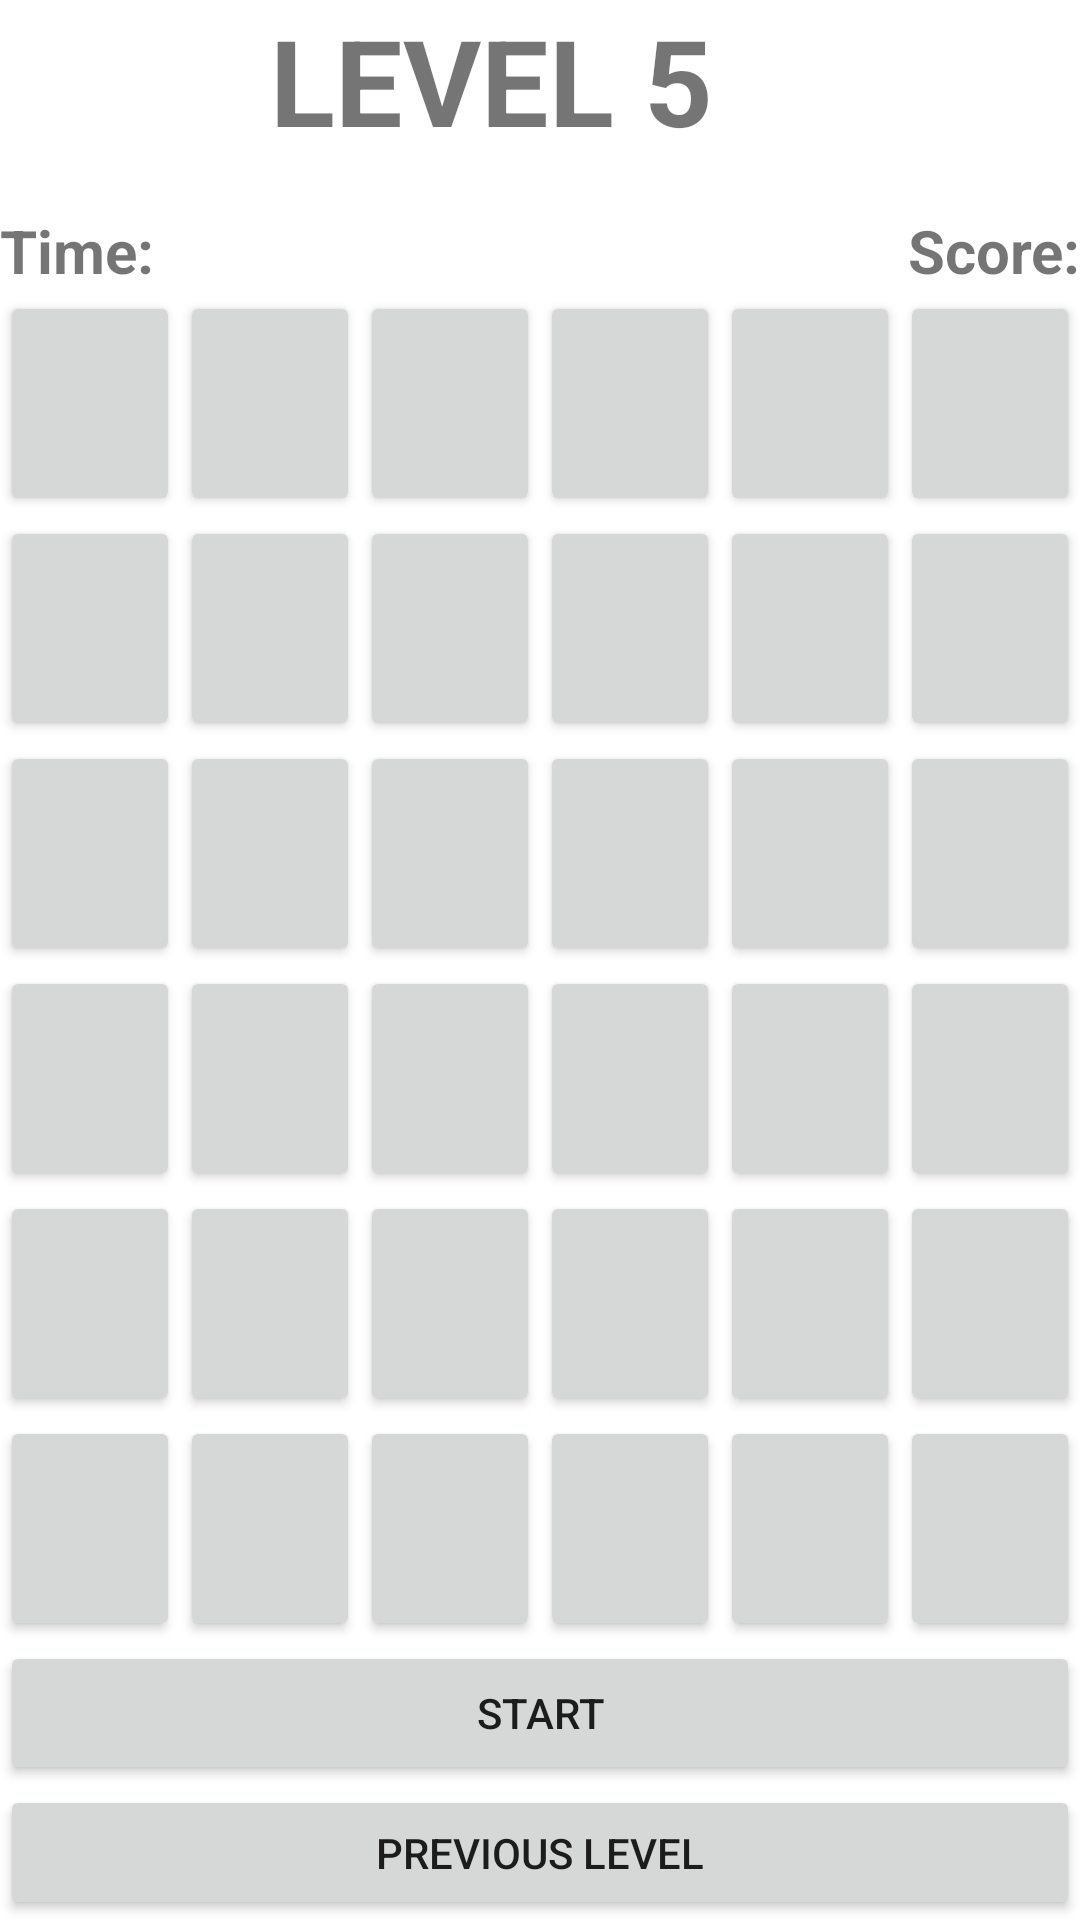

Layout XML and referenced resources for this Android screen:
<!-- AndroidManifest.xml: application theme Theme.Individual -->
<!-- res/layout/activity_5.xml -->
<?xml version="1.0" encoding="utf-8"?>
<androidx.constraintlayout.widget.ConstraintLayout xmlns:android="http://schemas.android.com/apk/res/android"
    xmlns:app="http://schemas.android.com/apk/res-auto"
    xmlns:tools="http://schemas.android.com/tools"
    android:layout_width="match_parent"
    android:layout_height="match_parent"
    tools:context=".Activity5">

    <LinearLayout
        android:layout_width="match_parent"
        android:layout_height="match_parent"
        android:orientation="vertical"
        android:gravity="center">


        <TextView
            android:id="@+id/textView"
            android:layout_width="180dp"
            android:layout_height="70dp"
            android:text="LEVEL 5"
            android:textSize="40sp"
            android:textStyle="bold" />

        <TableLayout
            android:layout_width="match_parent"
            android:layout_height="match_parent">

            <TableRow>
                <TextView
                    android:id="@+id/textView1"
                    android:layout_width="0dp"
                    android:layout_height="wrap_content"
                    android:layout_weight="1"
                    android:text="Time:"
                    android:textSize="20sp"
                    android:textStyle="bold"/>

                <TextView
                    android:id="@+id/textView2"
                    android:layout_width="wrap_content"
                    android:layout_height="wrap_content"
                    android:text="Score:"
                    android:gravity="right"
                    android:textSize="20sp"
                    android:textStyle="bold"/>
            </TableRow>

            <TableRow
                android:layout_width="match_parent"
                android:layout_height="wrap_content">

                <Button
                    android:id="@+id/button1"
                    android:layout_width="0dp"
                    android:layout_height="75dp"
                    android:layout_weight="1" />

                <Button
                    android:id="@+id/button2"
                    android:layout_width="0dp"
                    android:layout_height="75dp"
                    android:layout_weight="1" />

                <Button
                    android:id="@+id/button3"
                    android:layout_width="0dp"
                    android:layout_height="75dp"
                    android:layout_weight="1"/>

                <Button
                    android:id="@+id/button4"
                    android:layout_width="0dp"
                    android:layout_height="75dp"
                    android:layout_weight="1"/>

                <Button
                    android:id="@+id/button5"
                    android:layout_width="0dp"
                    android:layout_height="75dp"
                    android:layout_weight="1"/>

                <Button
                    android:id="@+id/button6"
                    android:layout_width="0dp"
                    android:layout_height="75dp"
                    android:layout_weight="1"/>
            </TableRow>

            <TableRow
                android:layout_width="match_parent"
                android:layout_height="wrap_content">

                <Button
                    android:id="@+id/button7"
                    android:layout_width="0dp"
                    android:layout_height="75dp"
                    android:layout_weight="1"/>

                <Button
                    android:id="@+id/button8"
                    android:layout_width="0dp"
                    android:layout_height="75dp"
                    android:layout_weight="1"/>

                <Button
                    android:id="@+id/button9"
                    android:layout_width="0dp"
                    android:layout_height="75dp"
                    android:layout_weight="1"/>

                <Button
                    android:id="@+id/button10"
                    android:layout_width="0dp"
                    android:layout_height="75dp"
                    android:layout_weight="1"/>

                <Button
                    android:id="@+id/button11"
                    android:layout_width="0dp"
                    android:layout_height="75dp"
                    android:layout_weight="1"/>

                <Button
                    android:id="@+id/button12"
                    android:layout_width="0dp"
                    android:layout_height="75dp"
                    android:layout_weight="1"/>
            </TableRow>

            <TableRow
                android:layout_width="match_parent"
                android:layout_height="wrap_content">

                <Button
                    android:id="@+id/button13"
                    android:layout_width="0dp"
                    android:layout_height="75dp"
                    android:layout_weight="1"/>

                <Button
                    android:id="@+id/button14"
                    android:layout_width="0dp"
                    android:layout_height="75dp"
                    android:layout_weight="1"/>

                <Button
                    android:id="@+id/button15"
                    android:layout_width="0dp"
                    android:layout_height="75dp"
                    android:layout_weight="1"/>

                <Button
                    android:id="@+id/button16"
                    android:layout_width="0dp"
                    android:layout_height="75dp"
                    android:layout_weight="1"/>

                <Button
                    android:id="@+id/button17"
                    android:layout_width="0dp"
                    android:layout_height="75dp"
                    android:layout_weight="1"/>

                <Button
                    android:id="@+id/button18"
                    android:layout_width="0dp"
                    android:layout_height="75dp"
                    android:layout_weight="1"/>
            </TableRow>

            <TableRow
                android:layout_width="match_parent"
                android:layout_height="wrap_content">

                <Button
                    android:id="@+id/button19"
                    android:layout_width="0dp"
                    android:layout_height="75dp"
                    android:layout_weight="1"/>

                <Button
                    android:id="@+id/button20"
                    android:layout_width="0dp"
                    android:layout_height="75dp"
                    android:layout_weight="1"/>

                <Button
                    android:id="@+id/button21"
                    android:layout_width="0dp"
                    android:layout_height="75dp"
                    android:layout_weight="1"/>

                <Button
                    android:id="@+id/button22"
                    android:layout_width="0dp"
                    android:layout_height="75dp"
                    android:layout_weight="1"/>

                <Button
                    android:id="@+id/button23"
                    android:layout_width="0dp"
                    android:layout_height="75dp"
                    android:layout_weight="1"/>

                <Button
                    android:id="@+id/button24"
                    android:layout_width="0dp"
                    android:layout_height="75dp"
                    android:layout_weight="1"/>
            </TableRow>

            <TableRow
                android:layout_width="match_parent"
                android:layout_height="wrap_content">

                <Button
                    android:id="@+id/button25"
                    android:layout_width="0dp"
                    android:layout_height="75dp"
                    android:layout_weight="1"/>

                <Button
                    android:id="@+id/button26"
                    android:layout_width="0dp"
                    android:layout_height="75dp"
                    android:layout_weight="1"/>

                <Button
                    android:id="@+id/button27"
                    android:layout_width="0dp"
                    android:layout_height="75dp"
                    android:layout_weight="1"/>

                <Button
                    android:id="@+id/button28"
                    android:layout_width="0dp"
                    android:layout_height="75dp"
                    android:layout_weight="1"/>

                <Button
                    android:id="@+id/button29"
                    android:layout_width="0dp"
                    android:layout_height="75dp"
                    android:layout_weight="1"/>

                <Button
                    android:id="@+id/button30"
                    android:layout_width="0dp"
                    android:layout_height="75dp"
                    android:layout_weight="1"/>
            </TableRow>

            <TableRow
                android:layout_width="match_parent"
                android:layout_height="wrap_content">

                <Button
                    android:id="@+id/button31"
                    android:layout_width="0dp"
                    android:layout_height="75dp"
                    android:layout_weight="1"/>

                <Button
                    android:id="@+id/button32"
                    android:layout_width="0dp"
                    android:layout_height="75dp"
                    android:layout_weight="1"/>

                <Button
                    android:id="@+id/button33"
                    android:layout_width="0dp"
                    android:layout_height="75dp"
                    android:layout_weight="1"/>

                <Button
                    android:id="@+id/button34"
                    android:layout_width="0dp"
                    android:layout_height="75dp"
                    android:layout_weight="1"/>

                <Button
                    android:id="@+id/button35"
                    android:layout_width="0dp"
                    android:layout_height="75dp"
                    android:layout_weight="1"/>

                <Button
                    android:id="@+id/button36"
                    android:layout_width="0dp"
                    android:layout_height="75dp"
                    android:layout_weight="1"/>
            </TableRow>

            <Button
                android:id="@+id/start_button"
                android:layout_width="wrap_content"
                android:layout_height="wrap_content"
                android:text="Start" />

            <Button
                android:id="@+id/previous_level"
                android:layout_width="wrap_content"
                android:layout_height="wrap_content"
                android:text="Previous Level" />

            <Button
                android:id="@+id/main_menu"
                android:layout_width="wrap_content"
                android:layout_height="wrap_content"
                android:text="Main Menu" />

        </TableLayout>

    </LinearLayout>

</androidx.constraintlayout.widget.ConstraintLayout>
<!-- resources referenced by this layout -->
<resources>
  <style name="Theme.Individual" parent="Theme.MaterialComponents.DayNight.DarkActionBar">
          
          <item name="colorPrimary">@color/purple_500</item>
          <item name="colorPrimaryVariant">@color/purple_700</item>
          <item name="colorOnPrimary">@color/white</item>
          
          <item name="colorSecondary">@color/teal_200</item>
          <item name="colorSecondaryVariant">@color/teal_700</item>
          <item name="colorOnSecondary">@color/black</item>
          
          <item name="android:statusBarColor" tools:targetApi="l">?attr/colorPrimaryVariant</item>
          
      </style>
  <!-- not gathered from this repository: default colours our renderer supplied (Android Studio template values) -->
  <color name="purple_500">#FF6200EE</color>
  <color name="purple_700">#FF3700B3</color>
  <color name="teal_200">#FF03DAC5</color>
  <color name="teal_700">#FF018786</color>
  <color name="black">#FF000000</color>
  <color name="white">#FFFFFFFF</color>
</resources>
